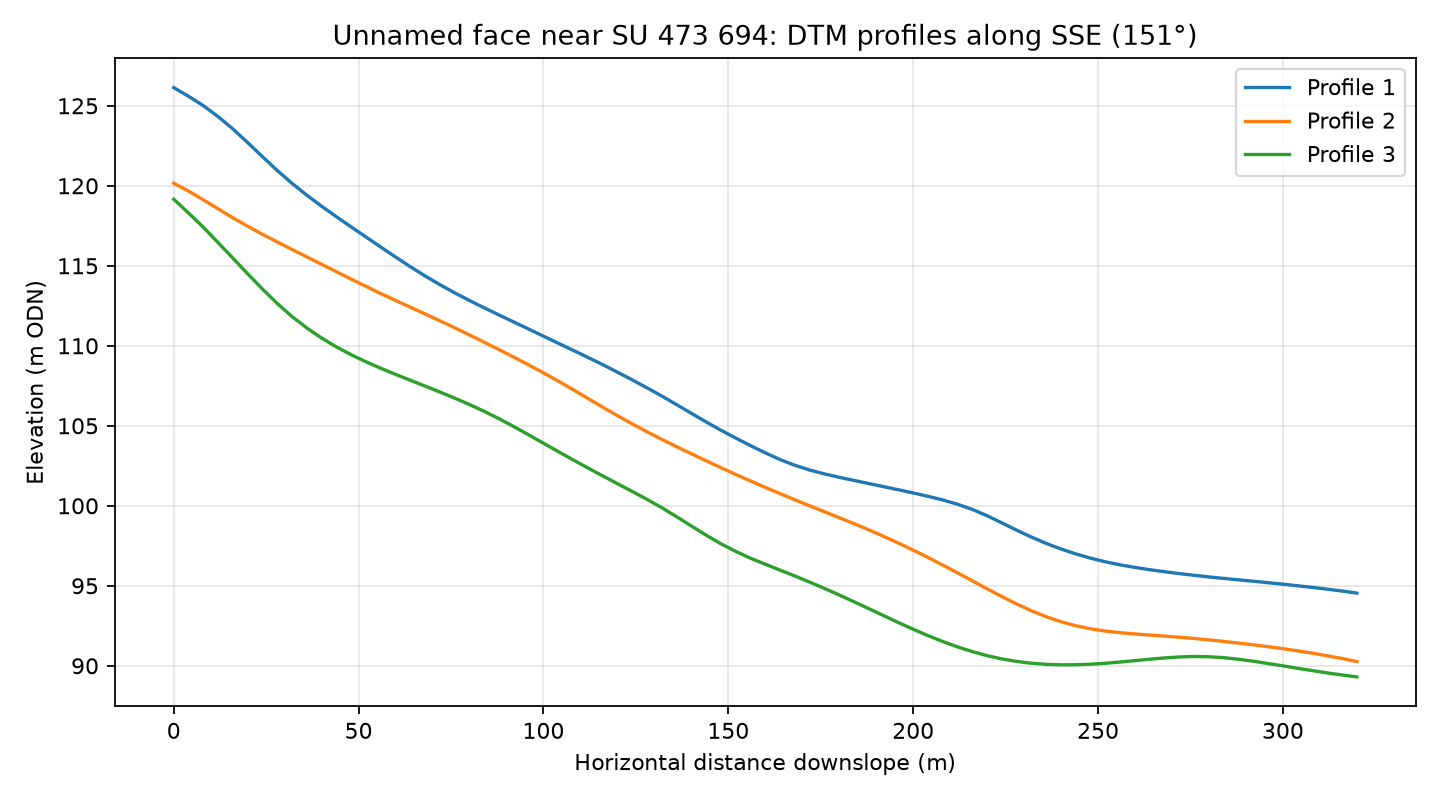

The table this chart was drawn from, first rows:
profile, distance_m, elevation_m
1, 0.0, 126.1
1, 4.0, 125.6
1, 8.0, 125
1, 12.0, 124.3
1, 16.0, 123.6
1, 20.0, 122.7
1, 24.0, 121.8
1, 28.0, 121
1, 32.0, 120.1
1, 36.0, 119.4
1, 40.0, 118.7
1, 44.0, 118.1
1, 48.0, 117.4
1, 52.0, 116.8
1, 56.0, 116.2
1, 60.0, 115.5
1, 64.0, 114.9
1, 68.0, 114.4
1, 72.0, 113.8
1, 76.0, 113.3
1, 80.0, 112.8
1, 84.0, 112.4
1, 88.0, 111.9
1, 92.0, 111.5
1, 96.0, 111
1, 100.0, 110.6
1, 104.0, 110.2
1, 108.0, 109.7
1, 112.0, 109.3
1, 116.0, 108.8
1, 120.0, 108.4
1, 124.0, 107.9
1, 128.0, 107.4
1, 132.0, 106.9
1, 136.0, 106.3
1, 140.0, 105.8
1, 144.0, 105.2
1, 148.0, 104.7
1, 152.0, 104.2
1, 156.0, 103.8
1, 160.0, 103.3
1, 164.0, 102.9
1, 168.0, 102.5
1, 172.0, 102.2
1, 176.0, 102
1, 180.0, 101.8
1, 184.0, 101.6
1, 188.0, 101.4
1, 192.0, 101.2
1, 196.0, 101
1, 200.0, 100.8
1, 204.0, 100.6
1, 208.0, 100.4
1, 212.0, 100.1
1, 216.0, 99.77
1, 220.0, 99.38
1, 224.0, 98.93
1, 228.0, 98.47
1, 232.0, 98.04
1, 236.0, 97.65
... 183 more rows
